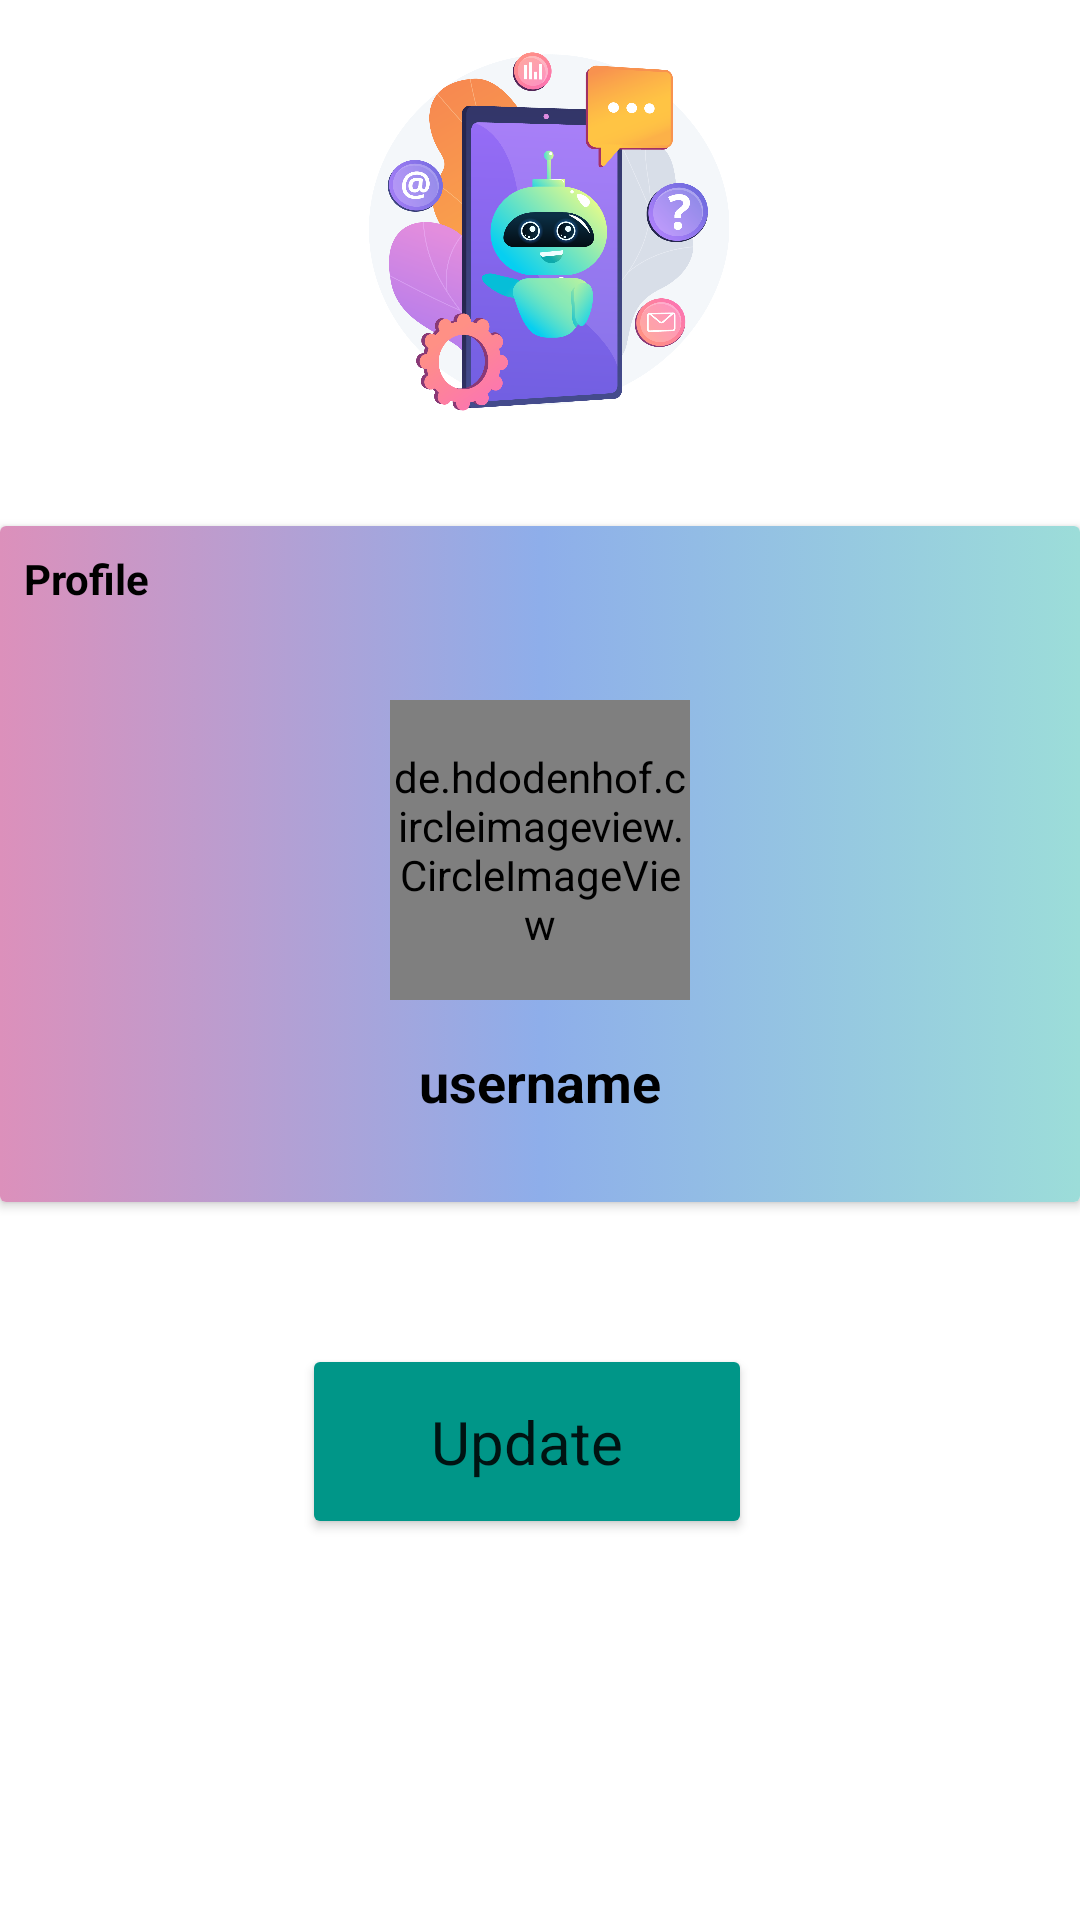

Layout XML and referenced resources for this Android screen:
<!-- AndroidManifest.xml: application theme Theme.MeU -->
<!-- res/layout/activity_update_profile.xml -->
<?xml version="1.0" encoding="utf-8"?>
<androidx.constraintlayout.widget.ConstraintLayout xmlns:android="http://schemas.android.com/apk/res/android"
    xmlns:tools="http://schemas.android.com/tools"
    android:layout_width="match_parent"
    android:layout_height="match_parent"
    xmlns:app="http://schemas.android.com/apk/res-auto"

    tools:context=".UpdateProfile">

    <LinearLayout
        android:layout_width="match_parent"
        android:layout_height="200dp"
        android:background="@drawable/menu_background"
        android:gravity="center"
        app:layout_constraintBottom_toTopOf="@+id/guideline9"
        app:layout_constraintEnd_toEndOf="parent"
        app:layout_constraintStart_toStartOf="parent"
        app:layout_constraintTop_toTopOf="parent">

        <ImageView
            android:id="@+id/imageView4"
            android:layout_width="200dp"
            android:layout_height="200dp"
            android:src="@drawable/meu"
            app:layout_constraintEnd_toEndOf="parent"
            app:layout_constraintTop_toTopOf="parent" />

    </LinearLayout>

    <androidx.cardview.widget.CardView

        android:layout_width="match_parent"
        android:layout_height="wrap_content"
        app:layout_constraintBottom_toTopOf="@+id/guideline2"
        app:layout_constraintTop_toTopOf="@+id/guideline9">

        <RelativeLayout
            android:background="@drawable/gradient_color"
            android:layout_width="match_parent"
            android:layout_height="wrap_content"
            android:padding="8dp">

            <TextView
                android:layout_width="wrap_content"
                android:layout_height="wrap_content"
                android:text="Profile"
                android:textColor="@color/black"
                android:textStyle="bold" />

            <de.hdodenhof.circleimageview.CircleImageView
                android:id="@+id/profile_image"
                android:layout_width="100dp"
                android:layout_height="100dp"
                android:layout_centerHorizontal="true"
                android:layout_marginTop="50dp"
                android:src="@mipmap/ic_launcher" />

            <TextView
                android:id="@+id/username"
                android:layout_width="wrap_content"
                android:layout_height="wrap_content"
                android:layout_below="@id/profile_image"
                android:layout_centerHorizontal="true"
                android:layout_marginTop="15dp"
                android:layout_marginBottom="20dp"
                android:text="username"
                android:textColor="@color/black"
                android:textSize="18sp"
                android:textStyle="bold" />

        </RelativeLayout>


    </androidx.cardview.widget.CardView>

    <Button
        android:id="@+id/updatebtn"
        style="@style/MaterialAlertDialog.MaterialComponents.Title.Icon"
        android:layout_width="150dp"
        android:layout_height="65dp"
        android:backgroundTint="#009688"
        android:text="Update"
        android:textAlignment="center"
        android:textSize="20dp"
        app:layout_constraintBottom_toTopOf="@+id/guideline4"
        app:layout_constraintEnd_toStartOf="@+id/guideline11"
        app:layout_constraintHorizontal_bias="0.497"
        app:layout_constraintStart_toStartOf="@+id/guideline10"
        app:layout_constraintTop_toTopOf="@+id/guideline3"
        app:layout_constraintVertical_bias="0.0" />
    <androidx.constraintlayout.widget.Guideline
        android:id="@+id/guideline9"
        android:layout_width="wrap_content"
        android:layout_height="wrap_content"
        android:orientation="horizontal"
        app:layout_constraintGuide_percent=".3" />

    <androidx.constraintlayout.widget.Guideline
        android:id="@+id/guideline1"
        android:layout_width="wrap_content"
        android:layout_height="wrap_content"
        android:orientation="horizontal"
        app:layout_constraintGuide_percent=".4" />

    <androidx.constraintlayout.widget.Guideline
        android:id="@+id/guideline"
        android:layout_width="wrap_content"
        android:layout_height="wrap_content"
        android:orientation="horizontal"
        app:layout_constraintGuide_percent=".5" />

    <androidx.constraintlayout.widget.Guideline
        android:id="@+id/guideline2"
        android:layout_width="wrap_content"
        android:layout_height="wrap_content"
        android:orientation="horizontal"
        app:layout_constraintGuide_percent=".6" />

    <androidx.constraintlayout.widget.Guideline
        android:id="@+id/guideline3"
        android:layout_width="wrap_content"
        android:layout_height="wrap_content"
        android:orientation="horizontal"
        app:layout_constraintGuide_percent=".7" />

    <androidx.constraintlayout.widget.Guideline
        android:id="@+id/guideline4"
        android:layout_width="wrap_content"
        android:layout_height="wrap_content"
        android:orientation="horizontal"
        app:layout_constraintGuide_percent=".9" />


    <androidx.constraintlayout.widget.Guideline
        android:id="@+id/guideline10"
        android:layout_width="wrap_content"
        android:layout_height="wrap_content"
        android:orientation="vertical"
        app:layout_constraintGuide_percent=".1" />

    <androidx.constraintlayout.widget.Guideline
        android:id="@+id/guideline11"
        android:layout_width="wrap_content"
        android:layout_height="wrap_content"
        android:orientation="vertical"
        app:layout_constraintGuide_percent=".9" />

</androidx.constraintlayout.widget.ConstraintLayout>
<!-- resources referenced by this layout -->
<resources>
  <color name="black">#FF000000</color>
  <!-- drawable gradient_color (drawable) -->
  <?xml version="1.0" encoding="utf-8"?>
  <selector xmlns:android="http://schemas.android.com/apk/res/android">
      <item>
          <shape>
              <gradient
                  android:startColor="#DC90BB"
                  android:centerColor="#8EAEEA"
                  android:endColor="#9CDDD9"
                  android:type="linear" />
          </shape>
      </item>
  </selector>
  <!-- drawable meu: png bitmap (drawable, 322574 bytes) -->
  <style name="Theme.MeU" parent="Theme.MaterialComponents.DayNight.NoActionBar">
          
          <item name="colorPrimary">@color/purple_500</item>
          <item name="colorPrimaryVariant">@color/ash</item>
          <item name="colorOnPrimary">@color/white</item>
  
  
          
          <item name="colorSecondary">@color/teal_200</item>
          <item name="colorSecondaryVariant">@color/teal_700</item>
          <item name="colorOnSecondary">@color/ash</item>
          
          <item name="android:statusBarColor" tools:targetApi="l">?attr/colorPrimaryVariant</item>
          
      </style>
  <color name="purple_500">#2196F3</color>
  <color name="ash">#6F6E70</color>
  <color name="white">#FFFFFFFF</color>
  <color name="teal_200">#FF03DAC5</color>
  <color name="teal_700">#FF018786</color>
</resources>
